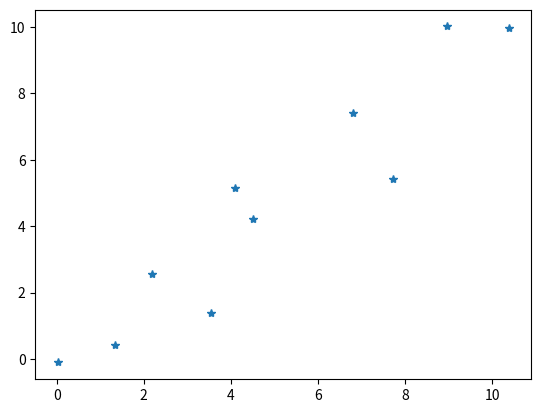

Write the Python code that produced this figure. (Note: this script raises an exception after producing the figure.)
# ## Simple Regression Example

# In[80]:
import pandas as pd
import numpy as np

x_data = np.linspace(0,10,10) + np.random.uniform(-1.5,1.5,10) #create data in for X axis utilizing random numbers added to a matrix


# In[81]:


x_data


# In[82]:


y_label = np.linspace(0,10,10) + np.random.uniform(-1.5, 1.5, 10) #create data in for Y axis utilizing random numbers added to a matrix


# In[83]:


import matplotlib.pyplot as plt
get_ipython().magic('matplotlib inline')


# In[84]:


plt.plot(x_data, y_label, '*') #creates the scatterplot graph


# # y = mx + b 
# This is the function which implements the equation

# In[85]:


np.random.rand(2)


# In[86]:


m = tf.Variable(0.27)
b = tf.Variable(0.67)


# In[87]:


error = 0

for x,y in zip(x_data, y_label):
    
    y_hat = m * x + b
    
    error += (y - y_hat)**2


# In[88]:


optimizer = tf.train.GradientDescentOptimizer(learning_rate=0.001)

train = optimizer.minimize(error)


# In[89]:


init = tf.global_variables_initializer()


# In[90]:


with tf.Session() as sess:
    
    sess.run(init)
    
    training_steps = 100
    
    for i in range(training_steps):
        
        sess.run(train)
        
    final_slope, final_intercept = sess.run([m, b])


# In[91]:


x_test = np.linspace(-1, 11, 10)

#y = mx + b
y_pred_plot = final_slope * x_test + final_intercept

plt.plot(x_test, y_pred_plot, 'r')
plt.plot(x_data, y_label, '*')
